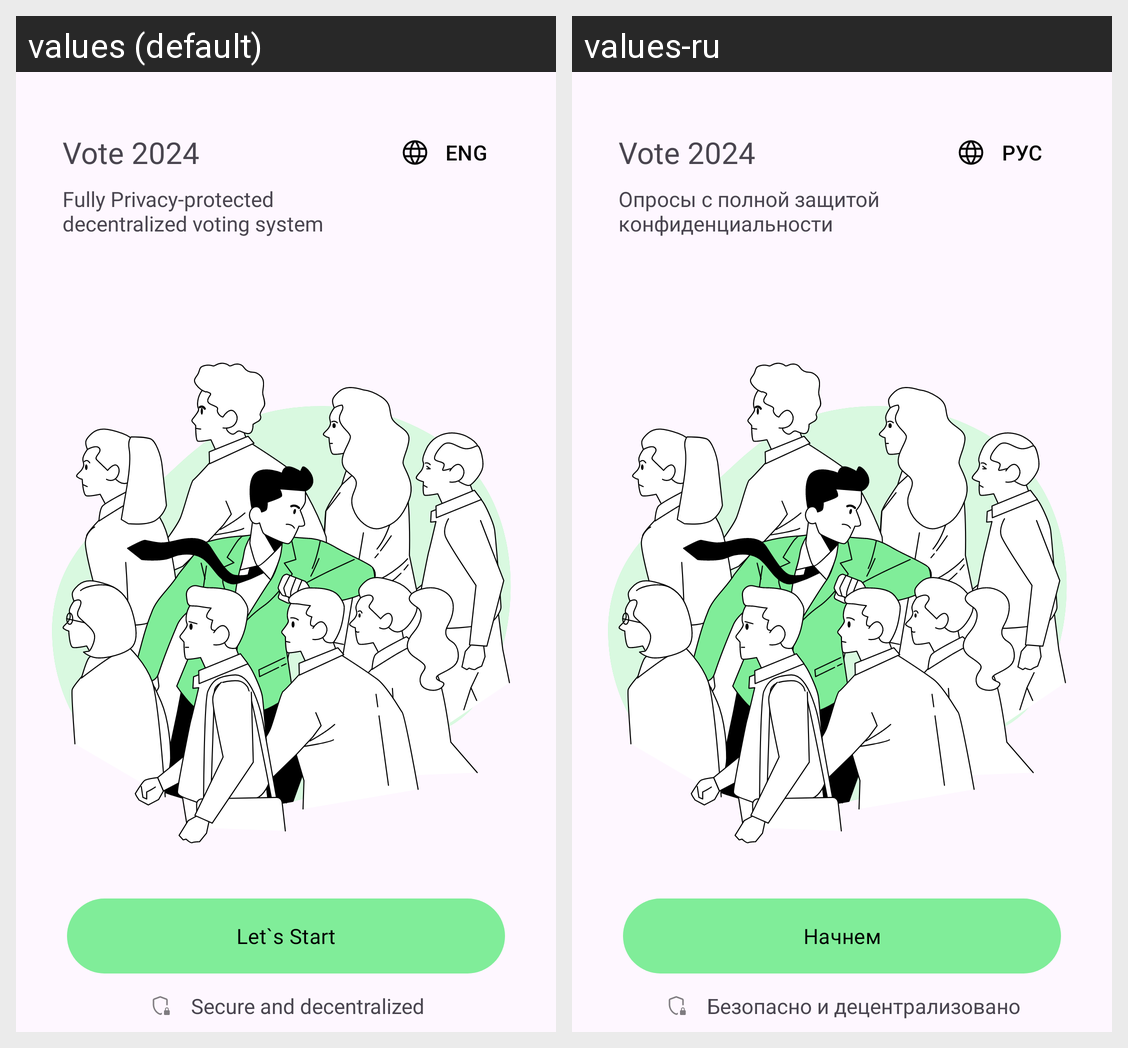

Locale-by-locale string values for the Android screen shown in this grid:
Android screen res/layout/activity_start.xml rendered under 2 locales, left to right: values (default), values-ru. Device: Nexus 5 (rendered at 1080×1920; each locale shown at half size, 540×960, under a caption strip naming it); theme Theme.Voting.
Strings drawn on this screen, with the default value and each locale's value (text and hints the layout hard-codes, and strings that could not be matched under every locale, appear in the picture but are not listed):

app_name
  values: Vote 2024
  values-ru: Vote 2024

slide_description_1
  values: Fully Privacy-protected
      decentralized voting system
  values-ru: Опросы с полной защитой конфиденциальности

localization_name
  values: ENG
  values-ru: РУС

let_s_start
  values: Let`s Start
  values-ru: Начнем

secure_and_decentralized
  values: Secure and decentralized
  values-ru: Безопасно и децентрализовано
